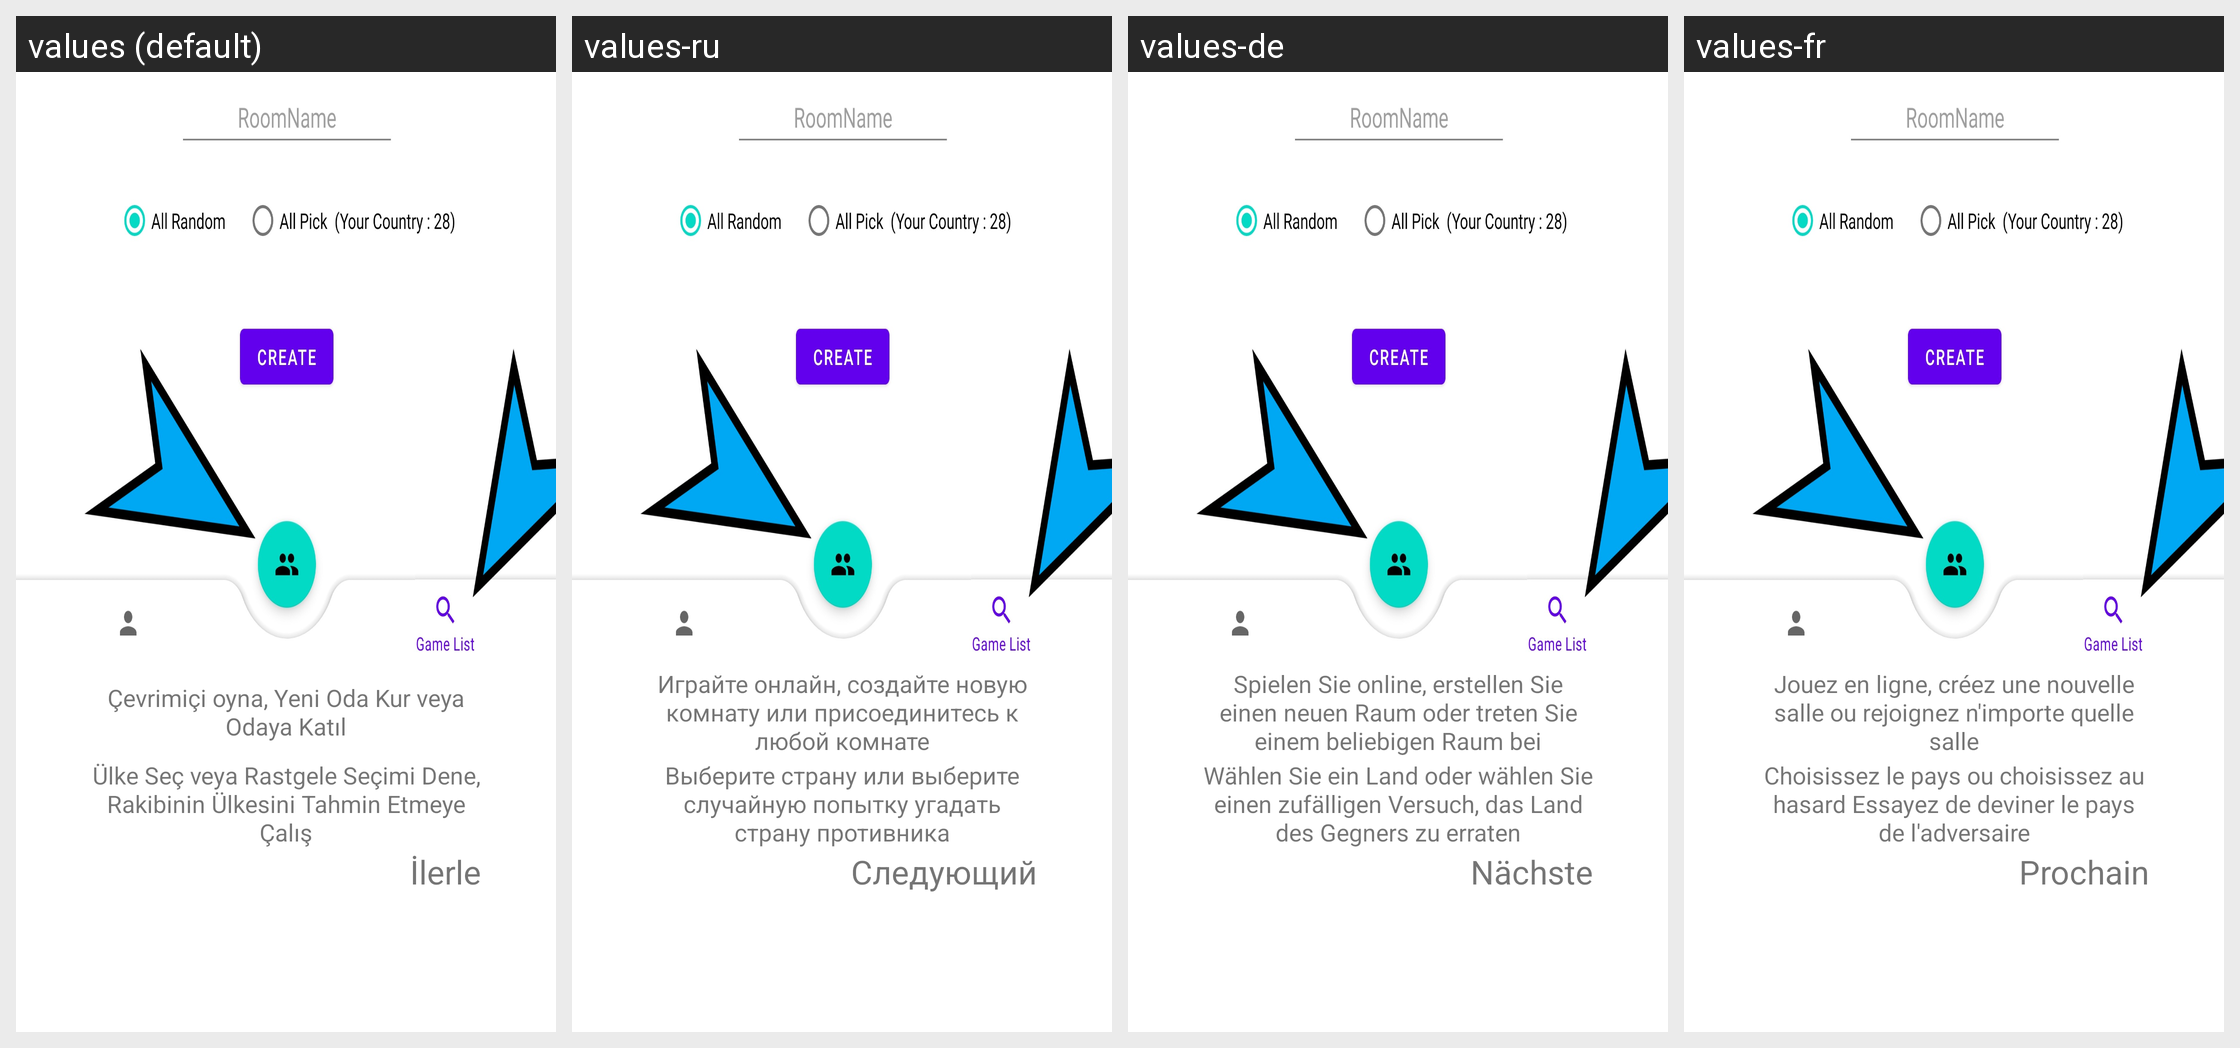

For this localized Android screen grid, give each drawn string resource with its value in every locale shown.
Android screen res/layout/fragment_second_screen.xml rendered under 4 locales, left to right: values (default), values-ru, values-de, values-fr. Device: Nexus 5 (rendered at 1080×1920; each locale shown at half size, 540×960, under a caption strip naming it); theme Theme.Coutries.
Other locales in the repository, not shown: values-ar, values-en, values-es, values-hi, values-it, values-pt, values-sv, values-tr-rTR.
Strings drawn on this screen, with the default value and each locale's value (text and hints the layout hard-codes, and strings that could not be matched under every locale, appear in the picture but are not listed):

secondscreen1
  values: Çevrimiçi oyna, Yeni Oda Kur veya Odaya Katıl
  values-ru: Играйте онлайн, создайте новую комнату или присоединитесь к любой комнате
  values-de: Spielen Sie online, erstellen Sie einen neuen Raum oder treten Sie einem beliebigen Raum bei
  values-fr: Jouez en ligne, créez une nouvelle salle ou rejoignez n'importe quelle salle

secondscreen2
  values: Ülke Seç veya Rastgele Seçimi Dene, Rakibinin Ülkesini Tahmin Etmeye Çalış
  values-ru: Выберите страну или выберите случайную попытку угадать страну противника
  values-de: Wählen Sie ein Land oder wählen Sie einen zufälligen Versuch, das Land des Gegners zu erraten
  values-fr: Choisissez le pays ou choisissez au hasard Essayez de deviner le pays de l'adversaire

next
  values: İlerle
  values-ru: Следующий
  values-de: Nächste
  values-fr: Prochain
